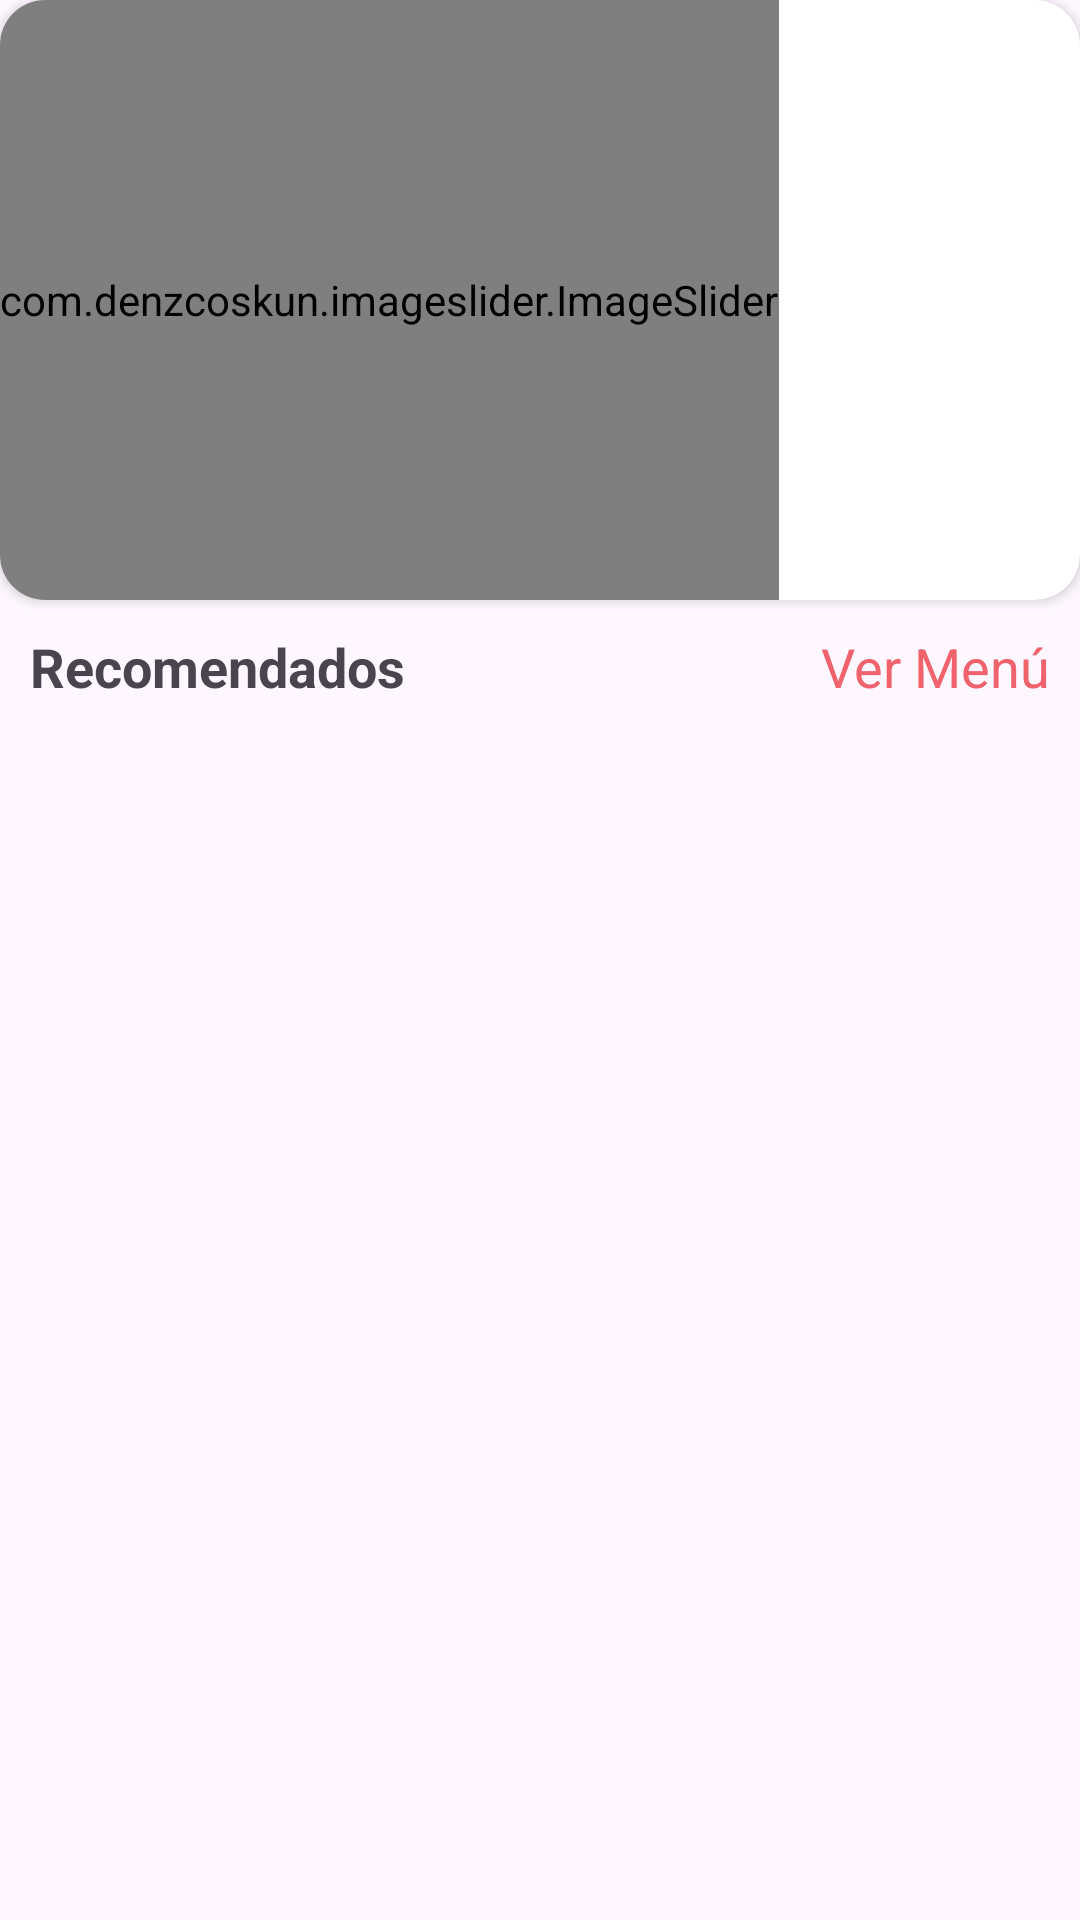

Here is an Android app screen rendered from its layout file. Give the layout XML and the strings, colors and styles it references.
<!-- AndroidManifest.xml: application theme Theme.LaPostreria -->
<!-- res/layout/fragment_inicio.xml -->
<?xml version="1.0" encoding="utf-8"?>
<androidx.constraintlayout.widget.ConstraintLayout xmlns:android="http://schemas.android.com/apk/res/android"
    xmlns:app="http://schemas.android.com/apk/res-auto"
    xmlns:tools="http://schemas.android.com/tools"
    android:layout_width="match_parent"
    android:layout_height="match_parent"
    tools:context=".Fragment.InicioFragment">

    <androidx.cardview.widget.CardView
        android:id="@+id/cardView"
        android:layout_width="match_parent"
        android:layout_height="200dp"
        app:cardCornerRadius="15dp"
        app:layout_constraintEnd_toEndOf="parent"
        app:layout_constraintHorizontal_bias="0.5"
        app:layout_constraintStart_toStartOf="parent"
        app:layout_constraintTop_toTopOf="parent">

        <com.denzcoskun.imageslider.ImageSlider
            android:id="@+id/image_slider"
            android:layout_width="wrap_content"
            android:layout_height="match_parent"
            app:iss_auto_cycle="true"
            app:iss_delay="2000"
            app:iss_no_dots="true"
            app:iss_period="2000"
            app:iss_text_align="CENTER" />

    </androidx.cardview.widget.CardView>

    <androidx.recyclerview.widget.RecyclerView
        android:id="@+id/recomendadoRecyclerView"
        android:layout_width="match_parent"
        android:layout_height="0dp"
        android:layout_marginTop="10dp"
        app:layout_constraintBottom_toBottomOf="parent"
        app:layout_constraintEnd_toEndOf="parent"
        app:layout_constraintStart_toStartOf="parent"
        app:layout_constraintTop_toBottomOf="@+id/textView3">


    </androidx.recyclerview.widget.RecyclerView>

    <TextView
        android:id="@+id/textView3"
        android:layout_width="wrap_content"
        android:layout_height="wrap_content"
        android:text="@string/recomendados"
        android:layout_margin="10dp"
        android:textSize="18sp"
        android:textStyle="bold"
        app:layout_constraintStart_toStartOf="parent"
        app:layout_constraintTop_toBottomOf="@+id/cardView" />

    <TextView
        android:id="@+id/tvVerMenu"
        android:layout_width="wrap_content"
        android:layout_height="wrap_content"
        android:text="@string/ver_menu"
        android:layout_margin="10dp"
        android:textSize="18sp"
        android:textColor="@color/Color2"
        app:layout_constraintEnd_toEndOf="parent"
        app:layout_constraintTop_toBottomOf="@+id/cardView" />

</androidx.constraintlayout.widget.ConstraintLayout>
<!-- resources referenced by this layout -->
<resources>
  <color name="Color2">#F0626C</color>
  <string name="recomendados">Recomendados</string>
  <string name="ver_menu">Ver Menú</string>
  <style name="Theme.LaPostreria" parent="Base.Theme.LaPostreria" />
  <style name="Base.Theme.LaPostreria" parent="Theme.Material3.DayNight.NoActionBar">
          
          <item name="colorPrimary">@color/Color2</item>
          <item name="colorPrimaryDark">@color/Color3</item>
          <item name="colorPrimaryVariant">@color/Color2</item>
          <item name="android:statusBarColor">@color/Color2</item>
          <item name="android:windowLightStatusBar">true</item>
      </style>
  <color name="Color3">#7D393D</color>
</resources>
